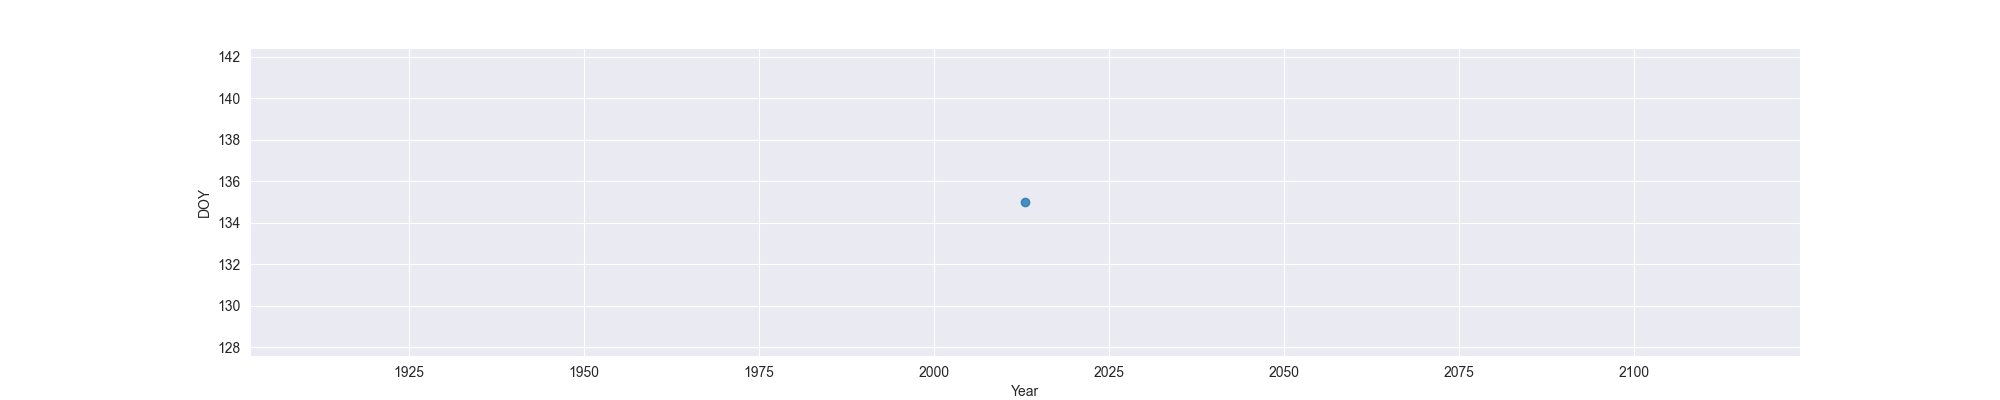

Source data for this figure (header and first rows):
Year, MO, OW, FO
2013, 135, , 
